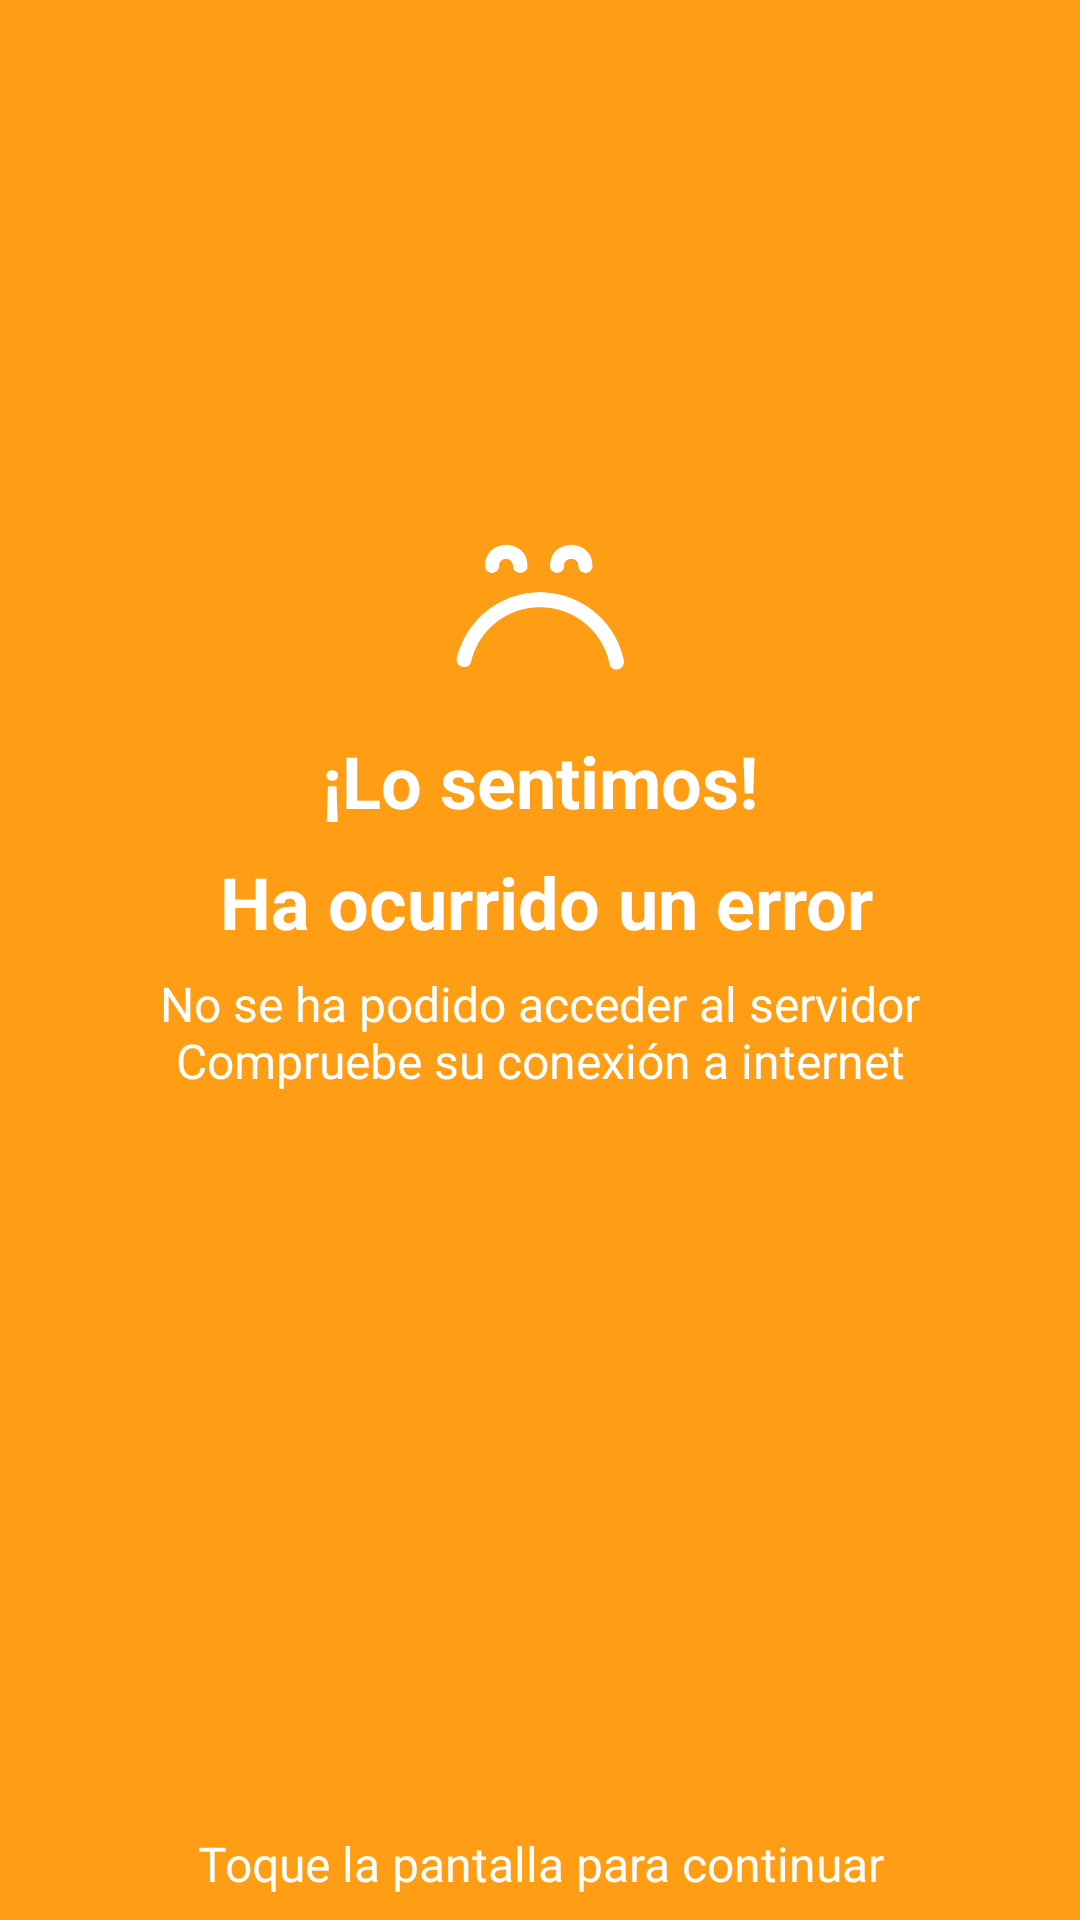

Write the Android layout XML for this screen, with the resource values it uses.
<!-- AndroidManifest.xml: application theme Theme.AppCompat.NoActionBar -->
<!-- res/layout/activity_error.xml -->
<?xml version="1.0" encoding="utf-8"?>
<android.support.constraint.ConstraintLayout xmlns:android="http://schemas.android.com/apk/res/android"
    xmlns:app="http://schemas.android.com/apk/res-auto"
    xmlns:tools="http://schemas.android.com/tools"
    android:id="@+id/mainview"
    android:layout_width="match_parent"
    android:layout_height="match_parent"
    android:background="@color/colorAccent"
    tools:context="com.ufo.tiago.moods.ErrorActivity">

    <ImageView
        android:id="@+id/imageView2"
        android:layout_width="93dp"
        android:layout_height="61dp"
        android:layout_marginBottom="8dp"
        android:layout_marginTop="0dp"
        app:layout_constraintBottom_toTopOf="@+id/relativeLayout"
        app:layout_constraintLeft_toLeftOf="parent"
        app:layout_constraintRight_toRightOf="parent"
        app:layout_constraintTop_toTopOf="parent"
        app:layout_constraintVertical_bias="0.39"
        app:srcCompat="@drawable/sad"
        tools:layout_editor_absoluteY="165dp" />

    <TextView
        android:id="@+id/textView2"
        android:layout_width="wrap_content"
        android:layout_height="wrap_content"
        android:layout_marginBottom="8dp"
        android:layout_marginEnd="20dp"
        android:layout_marginLeft="20dp"
        android:layout_marginRight="20dp"
        android:layout_marginStart="20dp"
        android:layout_marginTop="8dp"
        android:text="@string/sorry"
        android:textColor="@color/white"
        android:textSize="24dp"
        android:textStyle="bold"
        app:layout_constraintBottom_toTopOf="@+id/relativeLayout"
        app:layout_constraintLeft_toLeftOf="parent"
        app:layout_constraintRight_toRightOf="parent"
        app:layout_constraintTop_toBottomOf="@+id/imageView2"
        app:layout_constraintVertical_bias="0.013" />

    <TextView
        android:id="@+id/textView6"
        android:layout_width="wrap_content"
        android:layout_height="wrap_content"
        android:layout_marginBottom="8dp"
        android:layout_marginEnd="20dp"
        android:layout_marginLeft="20dp"
        android:layout_marginRight="20dp"
        android:layout_marginStart="20dp"
        android:layout_marginTop="8dp"
        android:text="@string/an_error_has_happended"
        android:textColor="@color/white"
        android:textSize="24dp"
        android:textStyle="bold"
        app:layout_constraintBottom_toTopOf="@+id/relativeLayout"
        app:layout_constraintHorizontal_bias="0.52"
        app:layout_constraintLeft_toLeftOf="parent"
        app:layout_constraintRight_toRightOf="parent"
        app:layout_constraintTop_toBottomOf="@+id/textView2"
        app:layout_constraintVertical_bias="0.0" />

    <TextView
        android:id="@+id/message_textview"
        android:layout_width="0dp"
        android:layout_height="wrap_content"
        android:layout_marginEnd="20dp"
        android:layout_marginLeft="20dp"
        android:layout_marginRight="20dp"
        android:layout_marginStart="20dp"
        android:layout_marginTop="7dp"
        android:gravity="center"
        android:text="@string/network_error"
        android:textColor="@color/white"
        android:textSize="16dp"
        app:layout_constraintHorizontal_bias="0.0"
        app:layout_constraintLeft_toLeftOf="parent"
        app:layout_constraintRight_toRightOf="parent"
        app:layout_constraintTop_toBottomOf="@+id/textView6" />

    <RelativeLayout
        android:id="@+id/relativeLayout"
        android:layout_width="0dp"
        android:layout_height="130dp"
        android:layout_marginLeft="20dp"
        android:layout_marginRight="20dp"
        android:orientation="vertical"
        app:layout_constraintBottom_toBottomOf="parent"
        app:layout_constraintLeft_toLeftOf="parent"
        app:layout_constraintRight_toRightOf="parent">

        <TextView
            android:id="@+id/tap_textview"
            android:layout_width="match_parent"
            android:layout_height="wrap_content"
            android:layout_alignParentBottom="true"
            android:layout_alignParentEnd="true"
            android:layout_alignParentStart="true"
            android:layout_marginBottom="8dp"
            android:gravity="center"
            android:text="@string/tap_for_continue"
            android:textColor="@color/white"
            android:textSize="16dp" />
    </RelativeLayout>

</android.support.constraint.ConstraintLayout>
<!-- resources referenced by this layout -->
<resources>
  <color name="colorAccent">#FF9E15</color>
  <color name="white">#FFFF</color>
  <!-- drawable sad: png bitmap (drawable-hdpi, 1993 bytes) -->
  <string name="an_error_has_happended">Ha ocurrido un error</string>
  <string name="network_error">No se ha podido acceder al servidor\nCompruebe su conexión a internet</string>
  <string name="sorry">¡Lo sentimos!</string>
  <string name="tap_for_continue">Toque la pantalla para continuar</string>
</resources>
